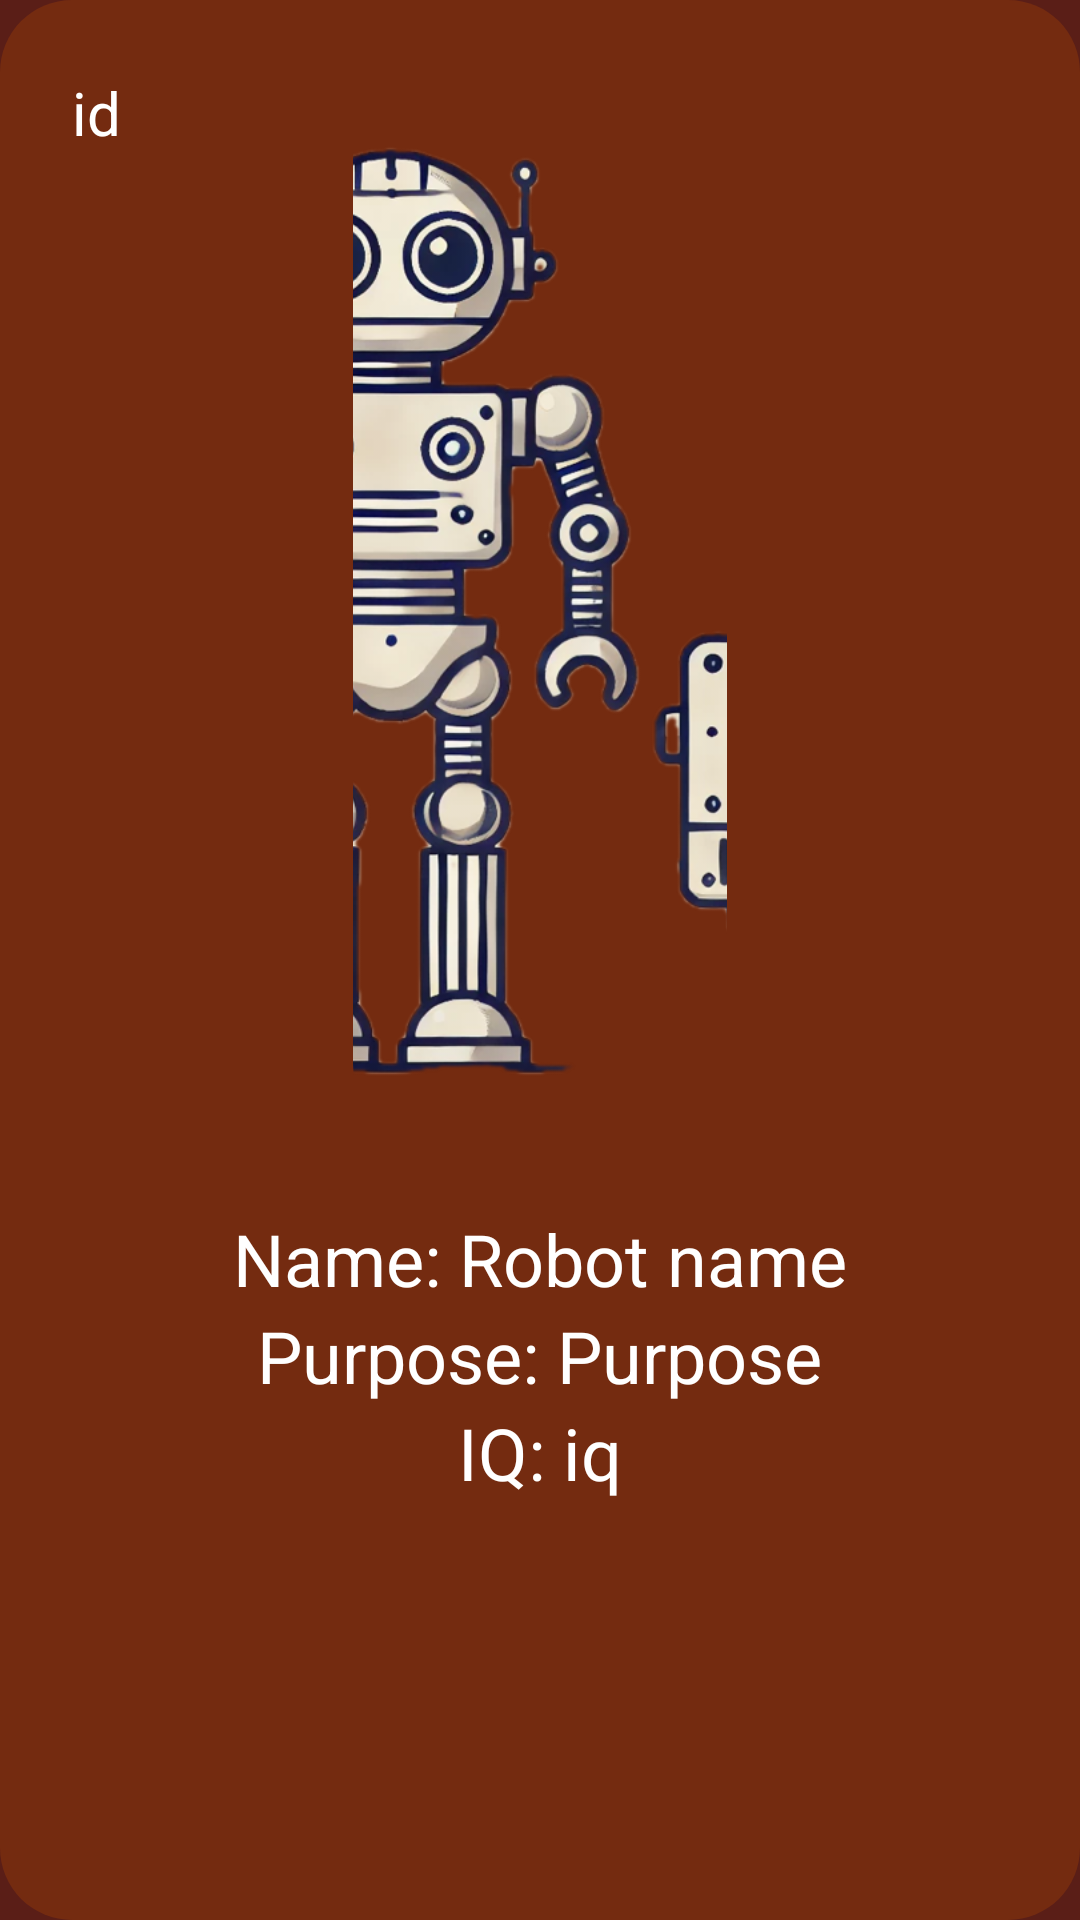

Reconstruct the res/layout file that produces this screen, plus the resources it refers to.
<!-- AndroidManifest.xml: application theme Theme.RoomDatabaseApp -->
<!-- res/layout/robot_item.xml -->
<?xml version="1.0" encoding="utf-8"?>
<androidx.constraintlayout.widget.ConstraintLayout xmlns:android="http://schemas.android.com/apk/res/android"
    xmlns:app="http://schemas.android.com/apk/res-auto"
    android:layout_width="match_parent"
    android:layout_height="wrap_content"
    android:layout_marginVertical="24dp"
    android:background="@drawable/robot_item_bg"
    android:padding="24dp">

    <androidx.appcompat.widget.AppCompatTextView
        android:id="@+id/tv_id"
        android:layout_width="wrap_content"
        android:layout_height="wrap_content"
        android:textColor="@color/white"
        android:text="id"
        android:background="@null"
        app:layout_constraintTop_toTopOf="parent"
        app:layout_constraintStart_toStartOf="parent"
        android:textSize="20sp"
        />

    <com.google.android.material.imageview.ShapeableImageView
        android:id="@+id/iv_profile"
        android:layout_width="0dp"
        android:layout_height="0dp"
        android:background="@null"
        android:scaleType="centerCrop"
        android:src="@drawable/robot_placeholder"
        app:layout_constraintEnd_toEndOf="parent"
        app:layout_constraintHeight_percent="0.6"
        app:layout_constraintStart_toStartOf="parent"
        app:layout_constraintTop_toTopOf="parent"
        app:layout_constraintWidth_percent="0.4"
        app:shapeAppearanceOverlay="@style/CircleImageView" />

    <androidx.appcompat.widget.AppCompatTextView
        android:id="@+id/tv_robot_name"
        android:layout_width="wrap_content"
        android:layout_height="wrap_content"
        android:layout_marginTop="24dp"
        android:background="@null"
        android:text="Name: Robot name"
        android:textColor="@color/white"
        android:textSize="24sp"
        app:layout_constraintEnd_toEndOf="@id/iv_profile"
        app:layout_constraintStart_toStartOf="@id/iv_profile"
        app:layout_constraintTop_toBottomOf="@id/iv_profile" />

    <androidx.appcompat.widget.AppCompatTextView
        android:id="@+id/tv_robot_purpose"
        android:layout_width="wrap_content"
        android:layout_height="wrap_content"
        android:background="@null"
        android:text="Purpose: Purpose"
        android:textColor="@color/white"
        android:textSize="24sp"
        app:layout_constraintEnd_toEndOf="@id/iv_profile"
        app:layout_constraintStart_toStartOf="@id/iv_profile"
        app:layout_constraintTop_toBottomOf="@id/tv_robot_name" />

    <androidx.appcompat.widget.AppCompatTextView
        android:id="@+id/tv_robot_iq"
        android:layout_width="wrap_content"
        android:layout_height="wrap_content"
        android:background="@null"
        android:text="IQ: iq"
        android:textColor="@color/white"
        android:textSize="24sp"
        app:layout_constraintEnd_toEndOf="@id/iv_profile"
        app:layout_constraintStart_toStartOf="@id/iv_profile"
        app:layout_constraintTop_toBottomOf="@id/tv_robot_purpose" />


</androidx.constraintlayout.widget.ConstraintLayout>
<!-- resources referenced by this layout -->
<resources>
  <color name="white">#FFFFFFFF</color>
  <!-- drawable robot_item_bg (drawable) -->
  <?xml version="1.0" encoding="utf-8"?>
  <shape xmlns:android="http://schemas.android.com/apk/res/android">
      <solid android:color="@color/intense_brown_50" />
  
      <corners android:radius="24dp" />
  </shape>
  <!-- drawable robot_placeholder: png bitmap (drawable, 406886 bytes) -->
  <style name="CircleImageView">
          <item name="cornerFamily">rounded</item>
          <item name="cornerSize">20%</item>
      </style>
  <style name="Theme.RoomDatabaseApp" parent="Base.Theme.RoomDatabaseApp" />
  <color name="intense_brown_50">#808E390B</color>
  <style name="Base.Theme.RoomDatabaseApp" parent="Theme.Material3.DayNight.NoActionBar">
          <item name="colorPrimary">@color/philippine_brown</item>
          <item name="android:background">@color/philippine_brown</item>
          <item name="android:textColorHint">@color/intense_brown_50</item>
          <item name="fontFamily">@font/smooch_sans</item>
      </style>
  <color name="philippine_brown">#5A1E17</color>
</resources>
